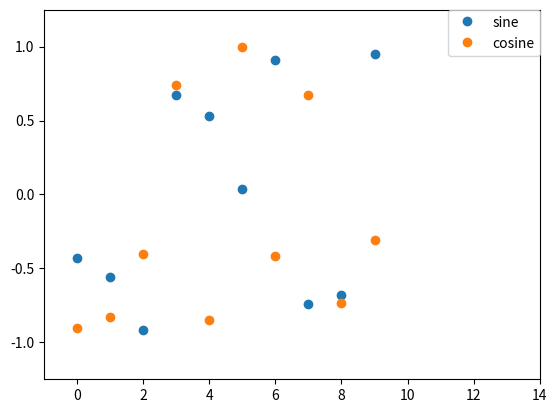

Reproduce this figure in Python.
import random

randlist = list(map(lambda x: random.randint(0,90), [None] * 10))

import math

sin = list(map(math.sin, randlist))
cos = list(map(math.cos, randlist))

import matplotlib.pyplot as plt

plt.plot(sin, "o", label="sine")
plt.plot(cos, "o", label="cosine")

plt.legend(loc=1, borderaxespad=0, numpoints=1)
plt.xlim([-1, 14])
plt.ylim([-5/4, 5/4])
plt.show()